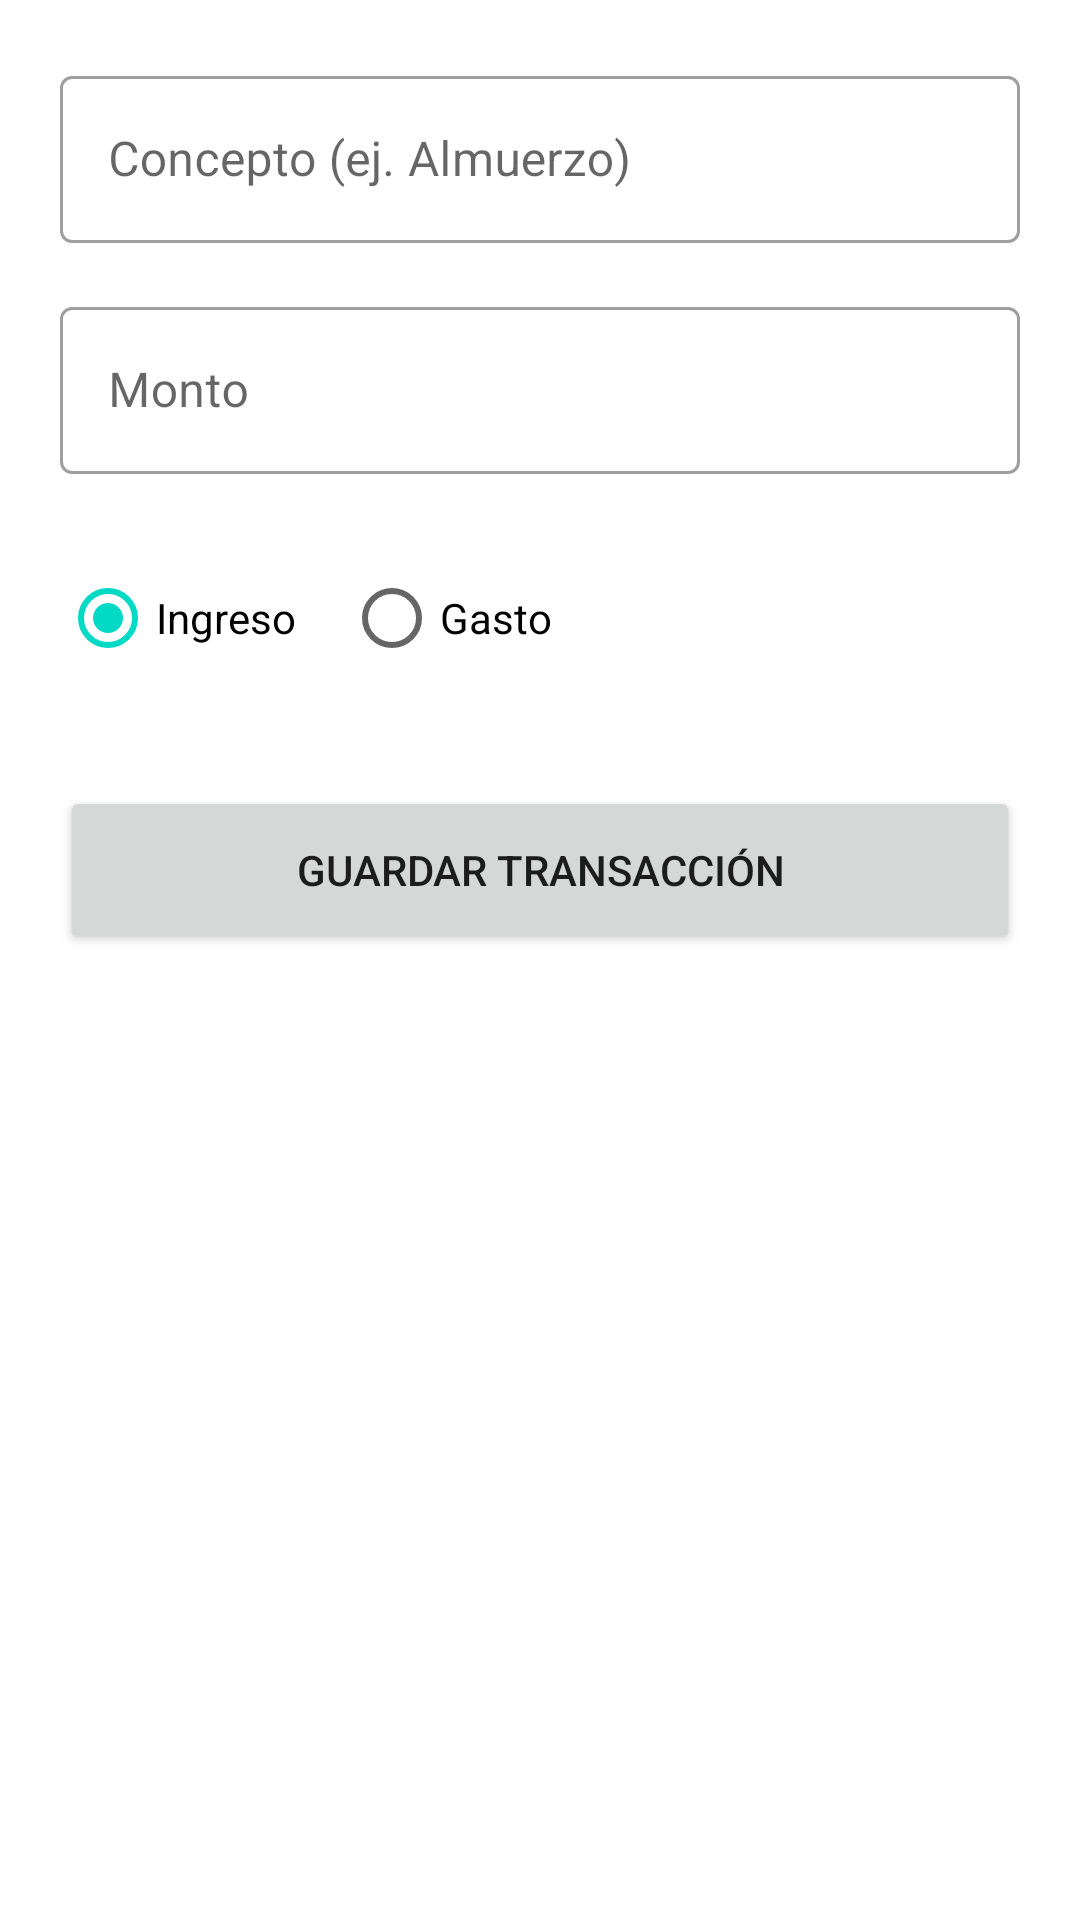

The Android layout XML behind this screen, and the referenced resources:
<!-- AndroidManifest.xml: application theme Theme.MaterialComponents.Light.DarkActionBar -->
<!-- res/layout/activity_formulario.xml -->
<?xml version="1.0" encoding="utf-8"?>
<ScrollView
    xmlns:android="http://schemas.android.com/apk/res/android"
    xmlns:app="http://schemas.android.com/apk/res-auto"
    android:layout_width="match_parent"
    android:layout_height="match_parent"
    android:fillViewport="true">

    <LinearLayout
        android:layout_width="match_parent"
        android:layout_height="wrap_content"
        android:orientation="vertical"
        android:padding="20dp">

        <com.google.android.material.textfield.TextInputLayout
            android:id="@+id/tilConcepto"
            android:layout_width="match_parent"
            android:layout_height="wrap_content"
            style="@style/Widget.MaterialComponents.TextInputLayout.OutlinedBox"
            android:hint="Concepto (ej. Almuerzo)">

            <com.google.android.material.textfield.TextInputEditText
                android:id="@+id/etConcepto"
                android:layout_width="match_parent"
                android:layout_height="wrap_content"/>
        </com.google.android.material.textfield.TextInputLayout>

        <com.google.android.material.textfield.TextInputLayout
            android:id="@+id/tilMonto"
            android:layout_width="match_parent"
            android:layout_height="wrap_content"
            android:layout_marginTop="16dp"
            style="@style/Widget.MaterialComponents.TextInputLayout.OutlinedBox"
            android:hint="Monto">

            <com.google.android.material.textfield.TextInputEditText
                android:id="@+id/etMonto"
                android:layout_width="match_parent"
                android:layout_height="wrap_content"
                android:inputType="numberDecimal"/>
        </com.google.android.material.textfield.TextInputLayout>

        <RadioGroup
            android:id="@+id/rgTipo"
            android:layout_width="match_parent"
            android:layout_height="wrap_content"
            android:orientation="horizontal"
            android:layout_marginTop="24dp">

            <RadioButton
                android:id="@+id/rbIngreso"
                android:layout_width="wrap_content"
                android:layout_height="wrap_content"
                android:text="Ingreso"
                android:checked="true"/>

            <RadioButton
                android:id="@+id/rbGasto"
                android:layout_width="wrap_content"
                android:layout_height="wrap_content"
                android:text="Gasto"
                android:layout_marginStart="16dp"/>
        </RadioGroup>

        <Button
            android:id="@+id/btnGuardar"
            android:layout_width="match_parent"
            android:layout_height="56dp"
            android:text="Guardar Transacción"
            app:cornerRadius="8dp"
            android:layout_marginTop="32dp"/>

        <Button
            android:id="@+id/btnEliminar"
            android:layout_width="match_parent"
            android:layout_height="56dp"
            android:text="Eliminar Registro"
            android:textColor="#FFFFFF"
            android:backgroundTint="#F44336"
            app:cornerRadius="8dp"
            android:visibility="gone"
            android:layout_marginTop="8dp"/>
    </LinearLayout>
</ScrollView>
<!-- resources referenced by this layout -->
<resources>

</resources>
